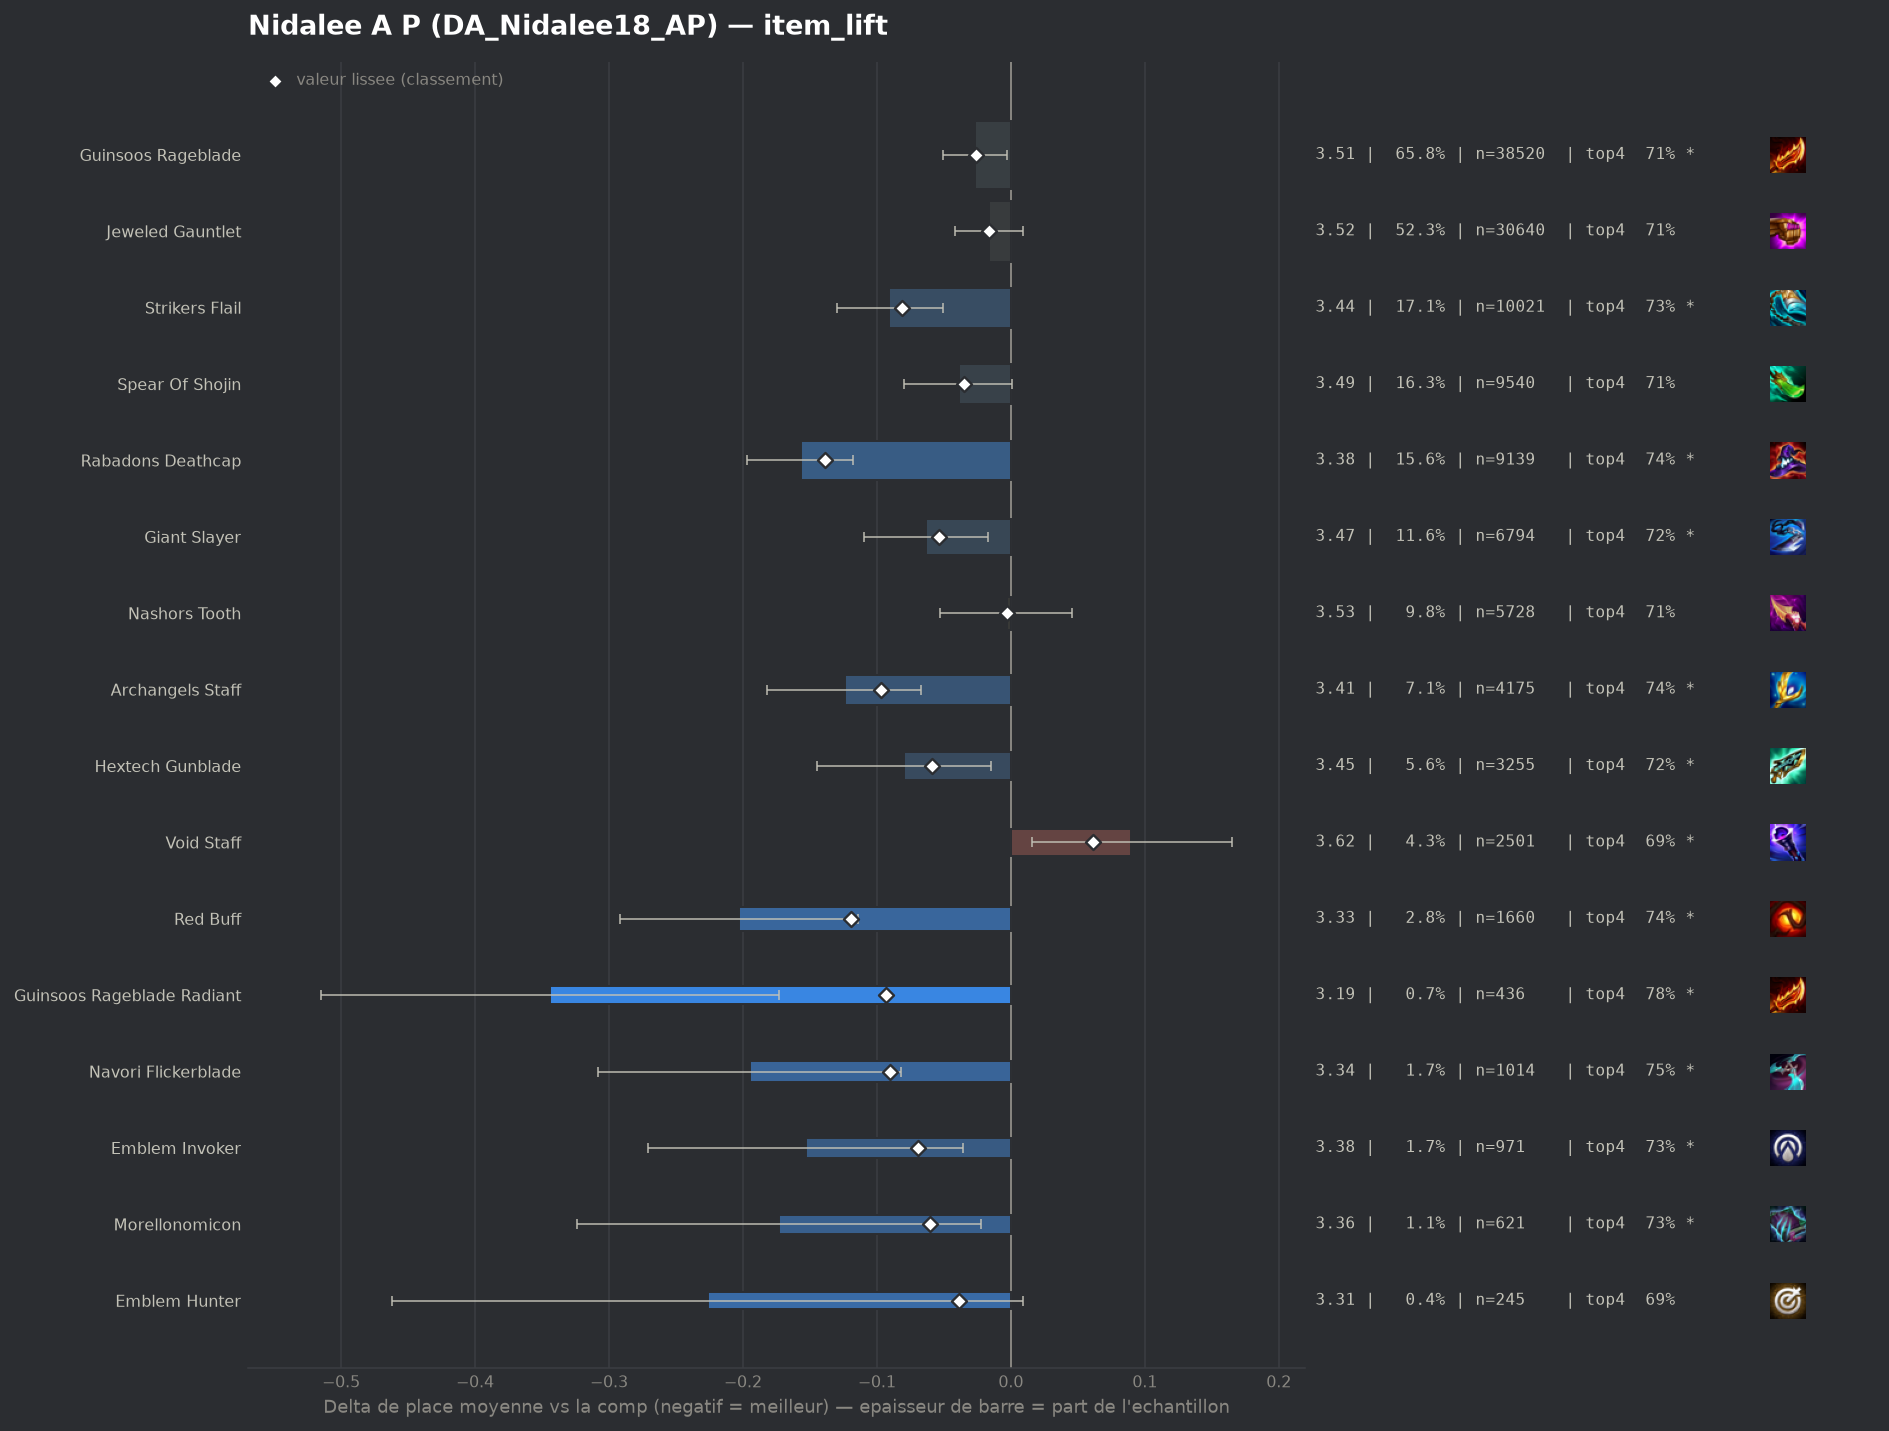

Data behind this chart, as committed beside it:
group, label, n, share, avg_place, shrunk_avg, score, d_avg, d_avg_pess, impact, d_top4, win, top2, top4, sd, z, p, significant
populaire, Rabadons Deathcap, 9139, 0.1561, 3.375, 3.393, -0.139, -0.157, -0.118, 0.0218, 0.0376, 0.1494, 0.3773, 0.7436, 1.79, -7.77, 0.0, True
pepite, Red Buff, 1660, 0.02835, 3.329, 3.413, -0.119, -0.203, -0.114, 0.0034, 0.0373, 0.1584, 0.406, 0.7434, 1.823, -4.48, 1e-05, True
populaire, Archangels Staff, 4175, 0.0713, 3.408, 3.435, -0.097, -0.124, -0.067, 0.0069, 0.0317, 0.1466, 0.3777, 0.7377, 1.817, -4.27, 2e-05, True
pepite, Guinsoos Rageblade Radiant, 436, 0.007445, 3.188, 3.439, -0.093, -0.344, -0.173, 0.0007, 0.0692, 0.1927, 0.4358, 0.7752, 1.816, -3.94, 8e-05, True
pepite, Navori Flickerblade, 1014, 0.01732, 3.337, 3.442, -0.09, -0.195, -0.082, 0.0016, 0.0395, 0.1538, 0.4053, 0.7456, 1.825, -3.37, 0.00075, True
populaire, Strikers Flail, 10021, 0.1711, 3.442, 3.451, -0.081, -0.091, -0.051, 0.0139, 0.0245, 0.1512, 0.3681, 0.7306, 1.841, -4.54, 1e-05, True
pepite, Emblem Invoker, 971, 0.01658, 3.379, 3.463, -0.069, -0.153, -0.036, 0.0012, 0.0241, 0.1586, 0.3975, 0.7302, 1.854, -2.56, 0.0106, True
pepite, Morellonomicon, 621, 0.0106, 3.359, 3.472, -0.06, -0.173, -0.022, 0.0006, 0.0234, 0.19, 0.4042, 0.7295, 1.907, -2.25, 0.02434, True
populaire, Hextech Gunblade, 3255, 0.05558, 3.452, 3.473, -0.059, -0.08, -0.015, 0.0033, 0.0162, 0.1441, 0.381, 0.7223, 1.852, -2.4, 0.01642, True
populaire, Giant Slayer, 6794, 0.116, 3.469, 3.478, -0.054, -0.063, -0.017, 0.0063, 0.0131, 0.1503, 0.3619, 0.7192, 1.854, -2.66, 0.00771, True
pepite, Emblem Hunter, 245, 0.004184, 3.306, 3.493, -0.039, -0.226, 0.0, 0.0002, -0.0122, 0.2, 0.4367, 0.6939, 1.878, -1.88, 0.05993, False
populaire, Spear Of Shojin, 9540, 0.1629, 3.493, 3.497, -0.035, -0.039, 0.0, 0.0057, 0.0083, 0.143, 0.3636, 0.7144, 1.858, -1.92, 0.05473, False
, Jeweled Gauntlet Radiant, 301, 0.00514, 3.372, 3.5, -0.033, -0.16, 0.0, 0.0002, 0.0647, 0.1462, 0.3654, 0.7708, 1.775, -1.56, 0.1184, False
, Quicksilver, 761, 0.013, 3.455, 3.502, -0.031, -0.078, 0.0, 0.0004, 0.0232, 0.1537, 0.3706, 0.7293, 1.831, -1.16, 0.2452, False
, Lich Bane, 535, 0.009136, 3.436, 3.502, -0.03, -0.097, 0.0, 0.0003, 0.0192, 0.1364, 0.3776, 0.7252, 1.82, -1.22, 0.2208, False
, Emblem Fae, 96, 0.001639, 3.156, 3.504, -0.028, -0.376, -0.019, 0.0, 0.0752, 0.1771, 0.4688, 0.7812, 1.781, -2.07, 0.03879, True
populaire, Guinsoos Rageblade, 38520, 0.6578, 3.506, 3.506, -0.026, -0.027, -0.003, 0.0171, 0.008, 0.1419, 0.3538, 0.714, 1.847, -2.2, 0.0278, True
, Steraks Gage, 699, 0.01194, 3.466, 3.508, -0.025, -0.066, 0.0, 0.0003, 0.0093, 0.1516, 0.3734, 0.7153, 1.889, -0.92, 0.359, False
populaire, Jeweled Gauntlet, 30640, 0.5232, 3.516, 3.517, -0.016, -0.016, 0.0, 0.0082, 0.0066, 0.142, 0.349, 0.7127, 1.847, -1.24, 0.2149, False
, Deathblade, 276, 0.004713, 3.449, 3.516, -0.016, -0.083, 0.0, 0.0001, 0.0331, 0.1304, 0.3587, 0.7391, 1.792, -0.77, 0.4426, False
, Giant Slayer Radiant, 46, 0.0007855, 3.13, 3.517, -0.015, -0.402, 0.0, 0.0, 0.0766, 0.1739, 0.413, 0.7826, 1.623, -1.68, 0.09332, False
, Blue Buff, 1099, 0.01877, 3.514, 3.523, -0.009, -0.018, 0.0, 0.0002, 0.0046, 0.1328, 0.3667, 0.7106, 1.835, -0.33, 0.7448, False
, Nashors Tooth Radiant, 66, 0.001127, 3.364, 3.523, -0.009, -0.169, 0.0, 0.0, 0.0061, 0.1061, 0.4091, 0.7121, 1.563, -0.88, 0.3811, False
, Statikk Shiv, 899, 0.01535, 3.515, 3.525, -0.008, -0.017, 0.0, 0.0001, 0.0047, 0.1346, 0.3393, 0.7108, 1.796, -0.29, 0.7747, False
, Strikers Flail Radiant, 90, 0.001537, 3.467, 3.528, -0.005, -0.066, 0.0, 0.0, -0.0061, 0.1556, 0.3667, 0.7, 1.869, -0.33, 0.7392, False
populaire, Nashors Tooth, 5728, 0.09782, 3.529, 3.53, -0.003, -0.003, 0.0, 0.0003, 0.0069, 0.136, 0.3369, 0.713, 1.817, -0.12, 0.9007, False
, Edge Of Night, 1020, 0.01742, 3.529, 3.531, -0.001, -0.003, 0.0, 0.0, -0.0139, 0.1422, 0.3598, 0.6922, 1.844, -0.05, 0.9604, False
, Seekers Armguard, 80, 0.001366, 3.538, 3.533, 0.0, 0.005, 0.0, -0.0, 0.0064, 0.15, 0.4125, 0.7125, 2.006, 0.02, 0.9815, False
, Last Whisper, 50, 0.0008538, 3.54, 3.533, 0.0, 0.008, 0.0, -0.0, -0.0461, 0.2, 0.4, 0.66, 2.032, 0.03, 0.9786, False
, Rabadons Deathcap Radiant, 194, 0.003313, 3.536, 3.533, 0.001, 0.004, 0.0, -0.0, 0.0207, 0.1289, 0.3351, 0.7268, 1.856, 0.03, 0.9774, False
, Rapid Fire Cannon, 49, 0.0008368, 3.551, 3.533, 0.001, 0.019, 0.0, -0.0, 0.0082, 0.1633, 0.3265, 0.7143, 1.896, 0.07, 0.9449, False
, Hand Of Justice, 1741, 0.02973, 3.541, 3.538, 0.005, 0.009, 0.0, -0.0002, -0.0047, 0.1453, 0.3532, 0.7013, 1.874, 0.19, 0.8474, False
, Emblem Blossom, 285, 0.004867, 3.558, 3.537, 0.005, 0.026, 0.0, -0.0, -0.0078, 0.1614, 0.3333, 0.6982, 1.932, 0.22, 0.8235, False
, Emblem Rapidfire, 158, 0.002698, 3.576, 3.537, 0.005, 0.044, 0.0, -0.0, -0.0352, 0.1582, 0.3734, 0.6709, 1.988, 0.28, 0.7828, False
, Eternal Pact, 102, 0.001742, 3.627, 3.54, 0.008, 0.095, 0.0, -0.0, -0.0002, 0.1275, 0.2941, 0.7059, 1.776, 0.54, 0.5889, False
, Ludens Tempest, 380, 0.006489, 3.571, 3.542, 0.009, 0.039, 0.0, -0.0001, 0.0018, 0.1342, 0.3158, 0.7079, 1.825, 0.41, 0.6799, False
, Bloodthirster, 1280, 0.02186, 3.552, 3.542, 0.01, 0.019, 0.0, -0.0002, -0.0061, 0.1453, 0.3523, 0.7, 1.887, 0.36, 0.7179, False
, Infinity Force, 44, 0.0007514, 3.841, 3.543, 0.011, 0.309, 0.0, -0.0, -0.047, 0.0682, 0.2955, 0.6591, 1.953, 1.05, 0.2948, False
, Tacticians Crown, 159, 0.002715, 3.629, 3.544, 0.012, 0.097, 0.0, -0.0, -0.0079, 0.1195, 0.3082, 0.6981, 1.732, 0.7, 0.4825, False
, Emblem Spellweaver, 156, 0.002664, 3.66, 3.547, 0.015, 0.128, 0.0, -0.0, -0.0137, 0.1282, 0.3269, 0.6923, 1.93, 0.83, 0.4082, False
, Fishbones, 40, 0.0006831, 4.075, 3.55, 0.018, 0.543, 0.0, -0.0, -0.0061, 0.1, 0.175, 0.7, 1.836, 1.87, 0.06159, False
, Mittens, 56, 0.0009563, 4.0, 3.554, 0.021, 0.468, 0.03, -0.0, -0.1525, 0.0357, 0.25, 0.5536, 1.669, 2.1, 0.03611, True
, Emblem Lunar, 95, 0.001622, 3.821, 3.554, 0.022, 0.289, 0.0, -0.0, -0.0955, 0.1474, 0.3368, 0.6105, 2.036, 1.38, 0.1673, False
, Emblem Slayer, 142, 0.002425, 3.746, 3.555, 0.023, 0.214, 0.0, -0.0001, -0.0511, 0.0986, 0.3239, 0.6549, 1.908, 1.34, 0.1815, False
, Dawncore, 198, 0.003381, 3.758, 3.565, 0.033, 0.225, 0.0, -0.0001, -0.0141, 0.0808, 0.2677, 0.6919, 1.759, 1.8, 0.07201, False
, Adaptive Helm, 307, 0.005243, 3.697, 3.567, 0.034, 0.165, 0.0, -0.0002, -0.0318, 0.1042, 0.3192, 0.6743, 1.873, 1.54, 0.1242, False
, Manazane, 77, 0.001315, 4.143, 3.57, 0.038, 0.611, 0.177, -0.0, -0.0697, 0.0909, 0.2078, 0.6364, 1.939, 2.76, 0.00575, True
, Component Recurve Bow, 91, 0.001554, 4.055, 3.57, 0.038, 0.523, 0.114, -0.0001, -0.0467, 0.0879, 0.2857, 0.6593, 1.985, 2.51, 0.01209, True
, Titans Resolve, 852, 0.01455, 3.624, 3.571, 0.039, 0.092, 0.0, -0.0006, -0.0206, 0.1397, 0.3322, 0.6854, 1.9, 1.41, 0.16, False
, Wits End, 255, 0.004355, 3.784, 3.577, 0.045, 0.252, 0.014, -0.0002, -0.059, 0.1059, 0.3216, 0.6471, 1.937, 2.07, 0.03817, True
populaire, Void Staff, 2501, 0.04271, 3.623, 3.594, 0.061, 0.09, 0.016, -0.0026, -0.0195, 0.1279, 0.3307, 0.6865, 1.857, 2.38, 0.01735, True
, Emblem Executioner, 473, 0.008077, 3.753, 3.596, 0.063, 0.22, 0.039, -0.0005, -0.038, 0.1522, 0.3235, 0.6681, 2.011, 2.38, 0.01754, True
, Emblem Inferno, 270, 0.004611, 3.867, 3.595, 0.063, 0.334, 0.094, -0.0003, -0.0875, 0.1407, 0.3074, 0.6185, 2.014, 2.72, 0.00648, True
, Gamblers Blade, 209, 0.003569, 3.962, 3.597, 0.065, 0.429, 0.15, -0.0002, -0.084, 0.1244, 0.2967, 0.622, 2.061, 3.01, 0.00263, True
, Infinity Edge, 1386, 0.02367, 3.703, 3.625, 0.093, 0.171, 0.071, -0.0022, -0.0372, 0.119, 0.3211, 0.6688, 1.879, 3.35, 0.0008, True
, Component Needlessly Large Rod, 189, 0.003228, 4.206, 3.626, 0.094, 0.674, 0.387, -0.0003, -0.1399, 0.0847, 0.2328, 0.5661, 2.009, 4.61, 0.0, True
, Component Sparring Gloves, 95, 0.001622, 4.832, 3.63, 0.097, 1.299, 0.874, -0.0002, -0.2429, 0.0316, 0.2, 0.4632, 2.116, 5.98, 0.0, True
